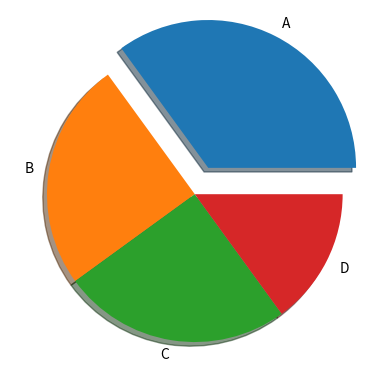

Source code (Python):

import matplotlib.pyplot as plt
import numpy as np

y=np.array([35,25,25,15])
mylabels=["A","B","C","D"]
myexplode=[0.2,0,0,0]

plt.pie(y, labels=mylabels,explode=myexplode,shadow=True)
plt.show()